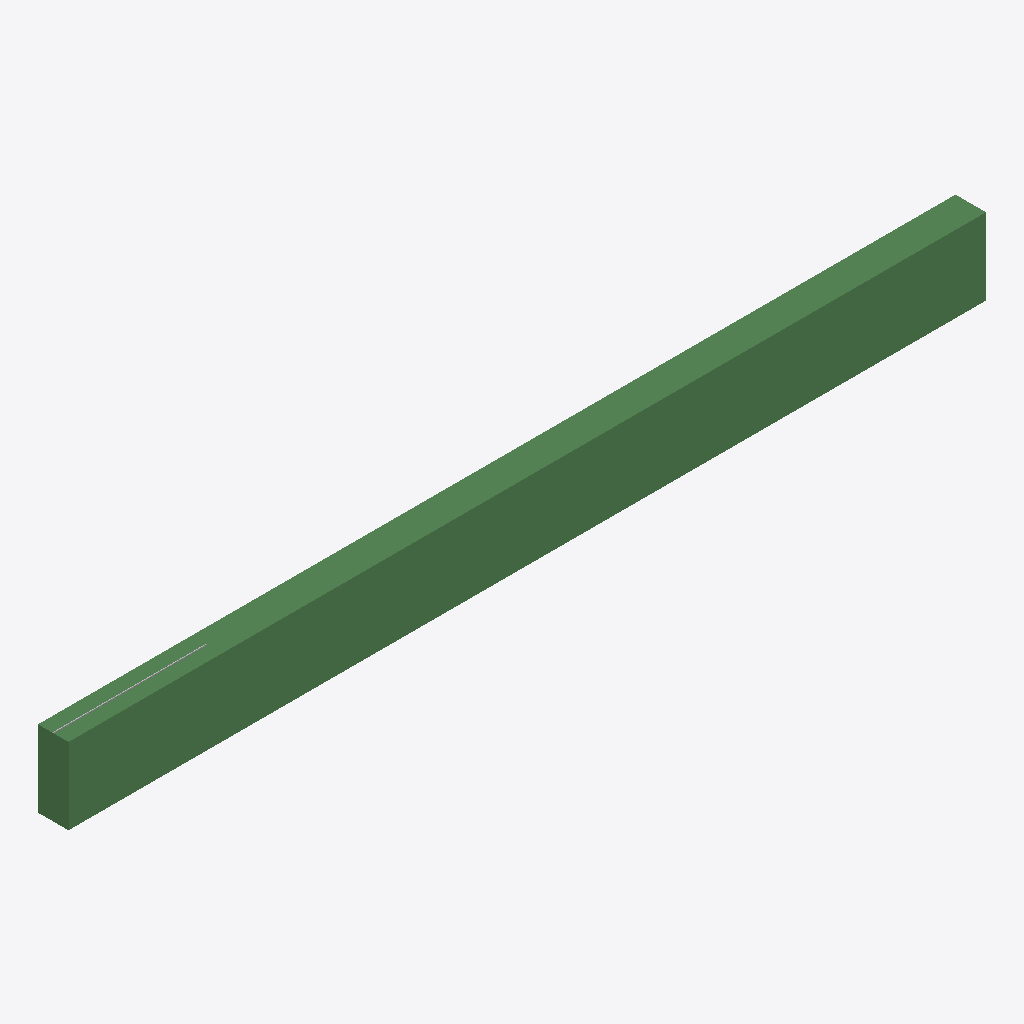
Isometric view of an IFC building model (IFC-SPF (STEP), schema IFC4, length unit millimetre), seen from the south-west, elements coloured by IFC class: 1 beam (green), 1 other element (light grey).
Extent 6.0 m × 0.2 m × 0.5 m (x, y, z). Storeys (2): Level 1 at 0.00 m; Level 2 at 3.00 m. Elements (2): 1 IfcBeam, 1 IfcReinforcingBar.

HEADER;
FILE_DESCRIPTION(('ViewDefinition [DesignTransferView]'),'2;1');
FILE_NAME('Project.ifc','TT',(''),(''),'BIMCraft 0.10.0','BIMCraft 0.10.0','');
FILE_SCHEMA(('IFC4'));
ENDSEC;
DATA;
#12=IFCPROJECT('GID-1',$,'Project',$,$,$,$,(#4),#11);
#16=IFCSITE('GID-2',$,'Site',$,$,#15,$,$,.ELEMENT.,$,$,$,$,$);
#20=IFCBUILDING('GID-3',$,'Project',$,$,#19,$,$,.ELEMENT.,$,$,$);
#26=IFCBUILDINGSTOREY('GID-6',$,'Level 1',$,$,#25,$,$,.ELEMENT.,0.0);
#30=IFCBUILDINGSTOREY('GID-7',$,'Level 2',$,$,#29,$,$,.ELEMENT.,3000.0);
#45=IFCBEAM('GID-9',$,'Beam 200 x 500',$,'Beam 200 x 500',#34,#44,'100002',.BEAM.);
#143=IFCREINFORCINGBAR('GID-19',$,'Bar 10',$,$,#136,#142,'100008','CA-50',10.0,78.539816,1000.0,.NOTDEFINED.,.PLAIN.);
ENDSEC;
